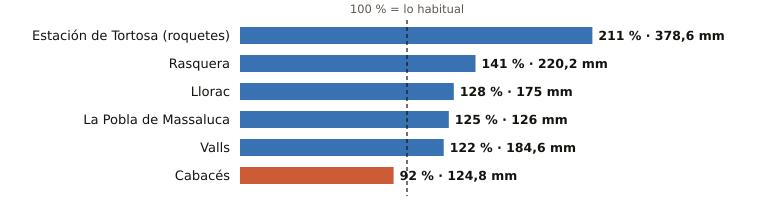

The data file committed next to this chart (first rows):
estacion, provincia, indicativo, mm_otono, referencia_mm, pct, periodo_referencia, hasta, hora
Estación de Tortosa (roquetes), Tarragona, 9981A, 378.6, 179.2, 211, 1991-2020, 2026-11-24, 18
Rasquera, Tarragona, 9975X, 220.2, 155.9, 141, 2009-2025, 2026-11-24, 17
Llorac, Tarragona, 9726E, 175.0, 137.2, 128, 2011-2025, 2026-11-24, 18
La Pobla de Massaluca, Tarragona, 9947X, 126.0, 100.9, 125, 2009-2025, 2026-11-24, 17
Valls, Tarragona, 0034X, 184.6, 150.9, 122, 2006-2025, 2026-11-24, 18
Cabacés, Tarragona, 9961X, 124.8, 135.0, 92, 2008-2025, 2026-11-24, 17
